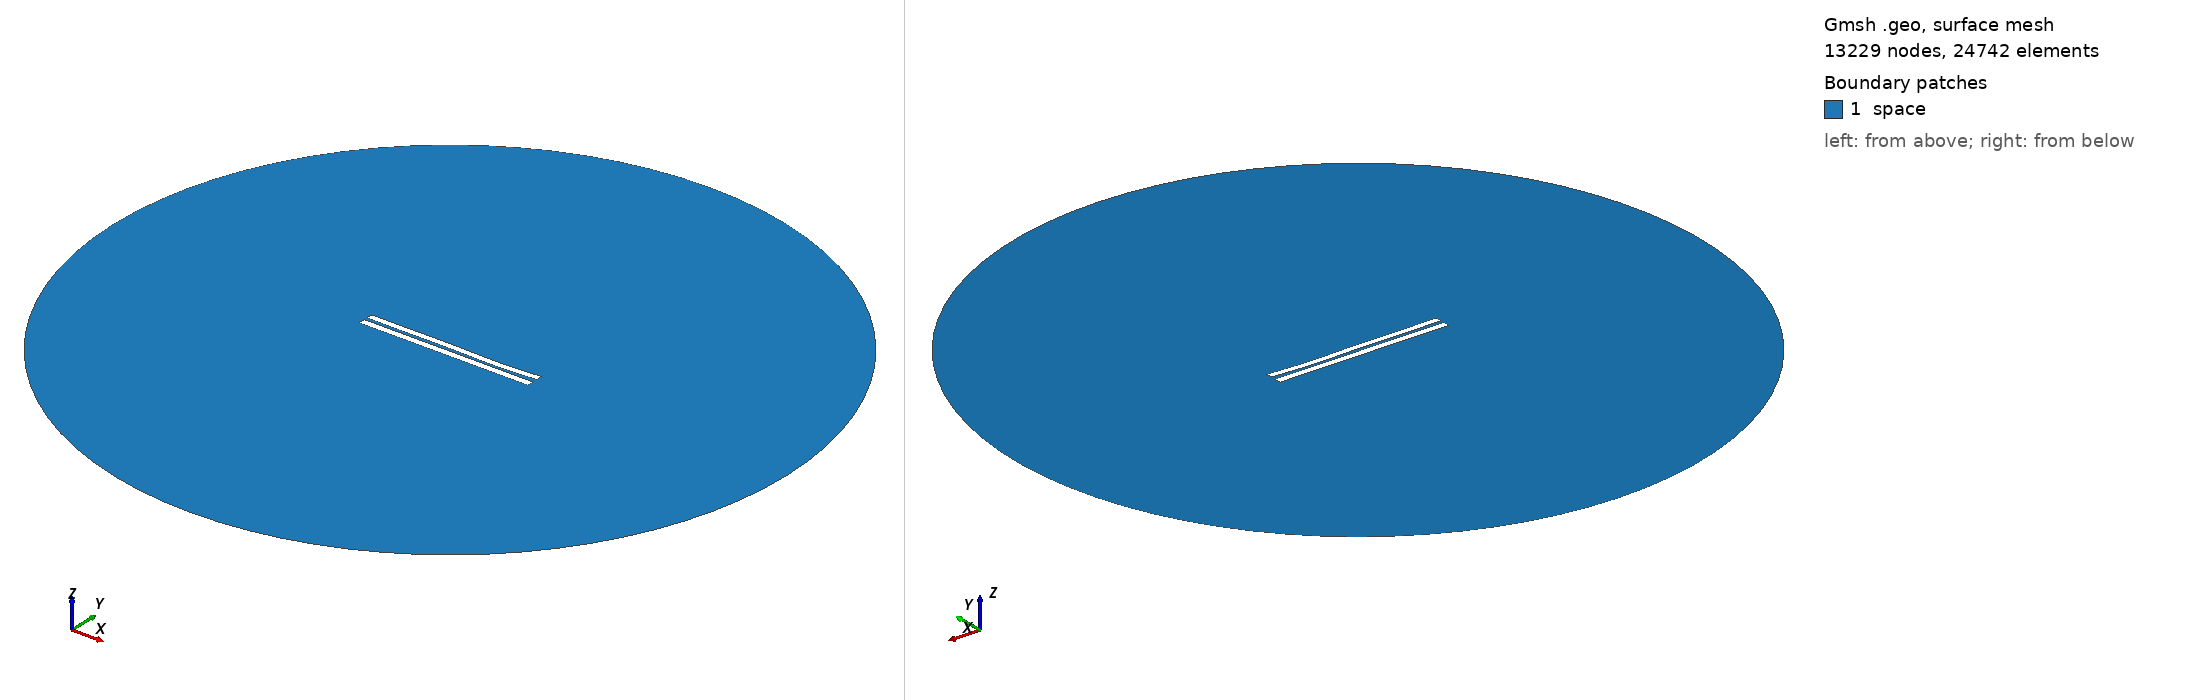

Gmsh geometry script, surface-meshed: 13229 nodes, 24742 surface elements. Boundary patches (legend numbers): 1 space. Left view from above one corner, right view from below the opposite corner. Legend entries are the model's physical surfaces. The drawing asked Gmsh for element sizes between 1% and 20% of the model's largest extent; the script's own settings can give other sizes.

=== 4521.geo (drawn) ===
//---------------------------------------
// Geometry kernel
//---------------------------------------

SetFactory("OpenCASCADE");



//---------------------------------------
// Parameters of the geometry
//---------------------------------------

// Overetch of the upper plate
overetch = 0.125;

// Distance between the plates
distance = 2.0;

// Discretization over the x axis (for the deformation)
nx = 50; 

// Length of the plate
L = 100 - overetch; 

// Number of modes
n = 4; 

// 1st mode coefficient
coeff(1) = -0.075;
beta(1) = 0.596864 * 3.1415926535 / L;

// 2nd mode coefficient
coeff(2) = -0.15;
beta(2) = 1.49418 * 3.1415926535 / L;

// 3rd mode coefficient
coeff(3) = 0.15;
beta(3) = 2.50025 * 3.1415926535 / L;

// 4th mode coefficient
coeff(4) = -0.15;
beta(4) = 3.49999 * 3.1415926535 / L;



//---------------------------------------
// Upper plate (deformed rectangle)
//---------------------------------------

// Coordiantes of the upper plate
xmin = -50;
xmax = 50 - overetch;

// Height of the upper plate
yheight = 4 - 2 * overetch;

// Indexes of the points
UpperID[] = {};
LowerID[] = {};
LeftID[] = {};
RightID[] = {};

// Point index
p = 1;

// Horizontal edges
For i In {1:nx}
    x = xmin + (i-1)*(xmax - xmin)/(nx-1);

    y_bottom = distance / 2 + overetch;
    For j In {1:n}
        C = (Cosh(beta(j)*L) + Cos(beta(j)*L)) / (Sinh(beta(j)*L) + Sin(beta(j)*L));
        y_bottom  = y_bottom + coeff(j) * (Cosh(beta(j)*(x+50)) - Cos(beta(j)*(x+50)) - C * (Sinh(beta(j)*(x+50)) - Sin(beta(j)*(x+50))));
    EndFor

    y_top = y_bottom + yheight;

    Point(p) = {x, y_top, 0, 1.0};
    UpperID[i] = p;
    p = p + 1;

    Point(p) = {x, y_bottom, 0, 1.0};
    LowerID[i] = p;
    p = p + 1;
EndFor

// Create point lists
UpperPts[] = {}; LowerPts[] = {};
For i In {1:nx}
  UpperPts[] += {UpperID[i]};
  LowerPts[] += {LowerID[i]};
EndFor

// Build splines
Spline(1) = {UpperPts[]};
Spline(2) = {LowerPts[]};
Line(3) = {LowerPts[nx-1], UpperPts[nx-1]};
Line(4) = {LowerPts[0], UpperPts[0]};

// Build the plane surface
Curve Loop(1) = {2, 3, -1, -4};
Plane Surface(1) = {1};



//---------------------------------------
// Lower plate (rectangle)
//---------------------------------------

// Vertices
Point(1001) = {-50, -1, 0, 1.0};
Point(1002) = { 50, -1, 0, 1.0};
Point(1003) = { 50,  -5, 0, 1.0};
Point(1004) = {-50,  -5, 0, 1.0};

// Edges
Line(5) = {1001, 1002};
Line(6) = {1002, 1003};
Line(7) = {1003, 1004};
Line(8) = {1004, 1001};

// Plane surface
Line Loop(2) = {5, 6, 7, 8};
Plane Surface(2) = {2}; 



//---------------------------------------
// Outer (fictious) boundary
//---------------------------------------

// Points
Point(1005) = {0, 0, 0};       // Center
Point(1006) = {200, 0, 0};     // Start point
Point(1007) = {0, 200, 0};     // 90 degrees
Point(1008) = {-200, 0, 0};    // 180 degrees
Point(1009) = {0, -200, 0};    // 270 degrees

// Circle arcs (each needs start, center, end)
Circle(9) = {1006, 1005, 1007};
Circle(10) = {1007, 1005, 1008};
Circle(11) = {1008, 1005, 1009};
Circle(12) = {1009, 1005, 1006};

// Plane surface for the entire domain
Curve Loop(3) = {9, 10, 11, 12};
Surface(3) = {3};

// Subtract the plates from the whole domain to obtain the actual domain where we want to solve the equations
BooleanDifference{ Surface{3}; Delete; }{ Surface{1}; Surface{2}; Delete; }




//---------------------------------------
// Transfinite Lines/Curves
//---------------------------------------

// Set the number of points on the boundaries
r = 7;

// Plates
Transfinite Curve {1, 2} = 50*r Using Progression 1;
Transfinite Curve {3, 4} = 2*r Using Progression 1;
Transfinite Line {5, 7} = 50*r Using Progression 1;
Transfinite Line {6, 8} = 2*r Using Progression 1;

// Outer boundary
Transfinite Line {9, 10, 11, 12} = 20 Using Progression 1;



//---------------------------------------
// Physical groups
//---------------------------------------                

// Physical curves (boundaries)
Physical Line("force_segment", 10) = {2};
Physical Line("upper_plate", 11) = {1, 3, 4};
Physical Line("lower_plate", 12) = {5, 6, 7, 8};
Physical Line("boundary", 20) = {9, 10, 11, 12};

// Physical Surfaces
Physical Surface("space", 30) = {3};



//---------------------------------------
// 6. Generate the Mesh
//---------------------------------------

// 2D mesh generation
Mesh 2;
